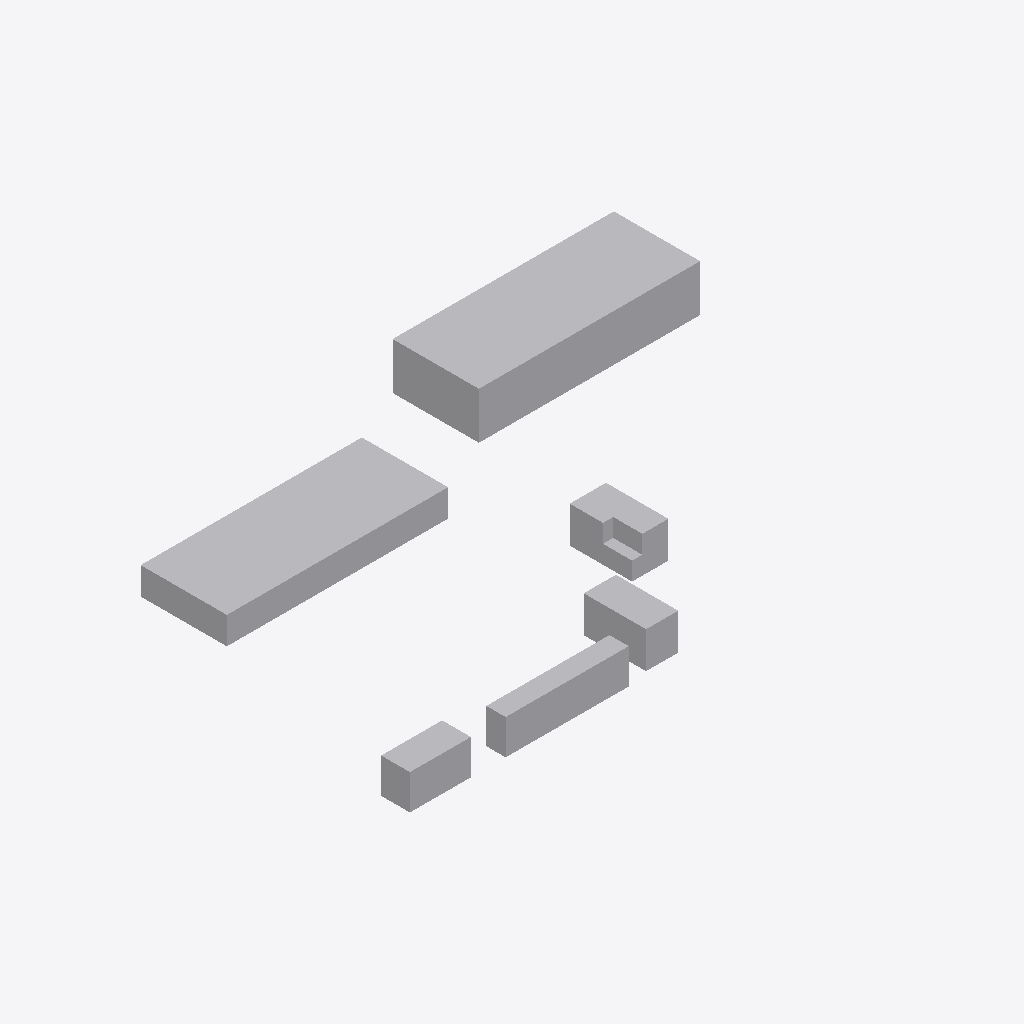
Isometric view of an IFC building model (IFC-SPF (STEP), schema IFC2X3, length unit metre), seen from the south-west, elements coloured by IFC class: 1 other element (light grey).
Extent 127.0 m × 82.1 m × 10.3 m (x, y, z). Storeys (1): Nivel 1 at 0.00 m. Elements (1): 1 IfcBuildingElementProxy.

HEADER;
FILE_DESCRIPTION(('ViewDefinition [CoordinationView_V2.0]'),'2;1');
FILE_NAME('0001','2023-07-13T13:27:35',(''),(''),'The EXPRESS Data Manager Version 5.02.0100.07 : ','20190108_1515(x64) - Exporter 19.2.1.1 - IU alte','');
FILE_SCHEMA(('IFC2X3'));
ENDSEC;
DATA;
#104=IFCPROJECT('28lekUYJL7EOemGPjQ0BVf',#41,'0001',$,$,'Nombre de proyecto','Estado de proyecto',(#96),#91);
#745=IFCSITE('28lekUYJL7EOemGPjQ0BVh',#41,'Default',$,'',#744,$,$,.ELEMENT.,(41,22,58,800000),(2,10,58,799999),0.0,$,$);
#114=IFCBUILDING('28lekUYJL7EOemGPjQ0BVe',#41,'',$,$,#32,$,'',.ELEMENT.,$,$,#110);
#123=IFCBUILDINGSTOREY('28lekUYJL7EOemGPkb$qbw',#41,'Nivel 1',$,$,#121,$,'Nivel 1',.ELEMENT.,0.0);
#644=IFCBUILDINGELEMENTPROXY('2Xgsb$s6f1X9Vw3Yeee$PN',#41,'APBCN-URB-MON-Edificio_SalidaBest_LOD1:FamilyType12:270453',$,'FamilyType12',#642,#637,'270453',$);
ENDSEC;
